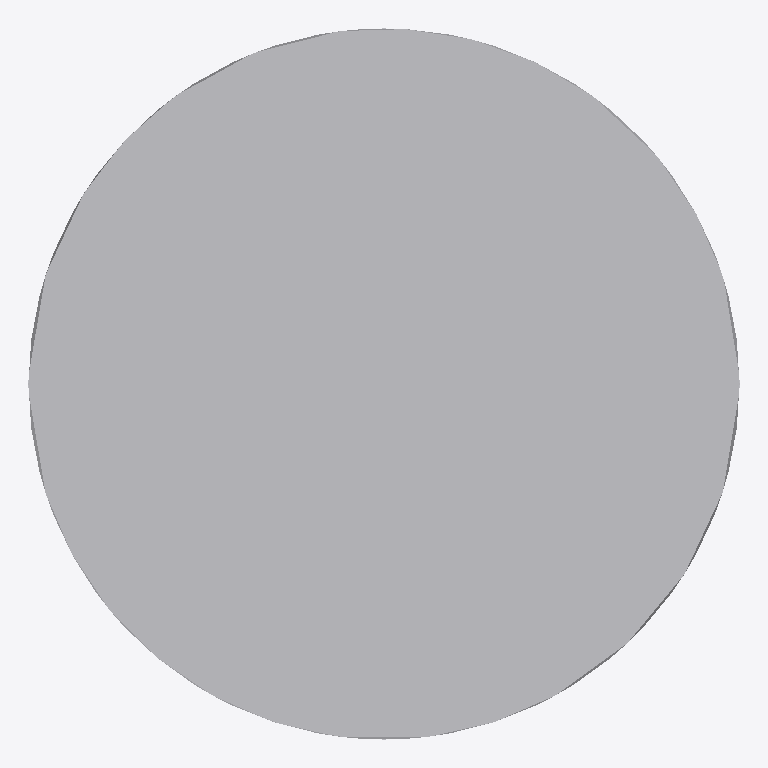
Plan cut of the same IFC building model at storey '标高 1' (level 0.00 m, cut at 1.40 m), seen from above with north up, elements coloured by IFC class: 1 other element (light grey). Cut surfaces are drawn darker.
Extent 1.6 m × 1.6 m × 45.0 m (x, y, z). Storeys (1): 标高 1 at 0.00 m. Elements (1): 1 IfcBuildingElementProxy.

HEADER;
FILE_DESCRIPTION(('ViewDefinition [CoordinationView_V2.0]'),'2;1');
FILE_NAME('','2023-03-26T09:02:46',(''),(''),'The EXPRESS Data Manager Version 5.02.0100.07 : ','20180216_1515(x64) - Exporter 19.0.0.405 - 备用 UI','');
FILE_SCHEMA(('IFC2X3'));
ENDSEC;
DATA;
#105=IFCPROJECT('0AGgTQwFvFTRvSWde6Iey6',#41,'',$,$,'','',(#97),#92);
#15376=IFCSITE('0AGgTQwFvFTRvSWde6Iey4',#41,'Default',$,'',#15375,$,$,.ELEMENT.,(42,24,53,508911),(-71,-15,-29,-58837),0.0,$,$);
#115=IFCBUILDING('0AGgTQwFvFTRvSWde6Iey7',#41,'',$,$,#32,$,'',.ELEMENT.,$,$,#111);
#124=IFCBUILDINGSTOREY('0AGgTQwFvFTRvSWdhvjNQy',#41,'标高 1',$,$,#122,$,'标高 1',.ELEMENT.,0.0);
#15355=IFCBUILDINGELEMENTPROXY('2Y$eSSdK99lB0m0muW1VFL',#41,'定位桩.0001:定位桩.0001:3295',$,'定位桩.0001',#15353,#15346,'3295',$);
ENDSEC;
